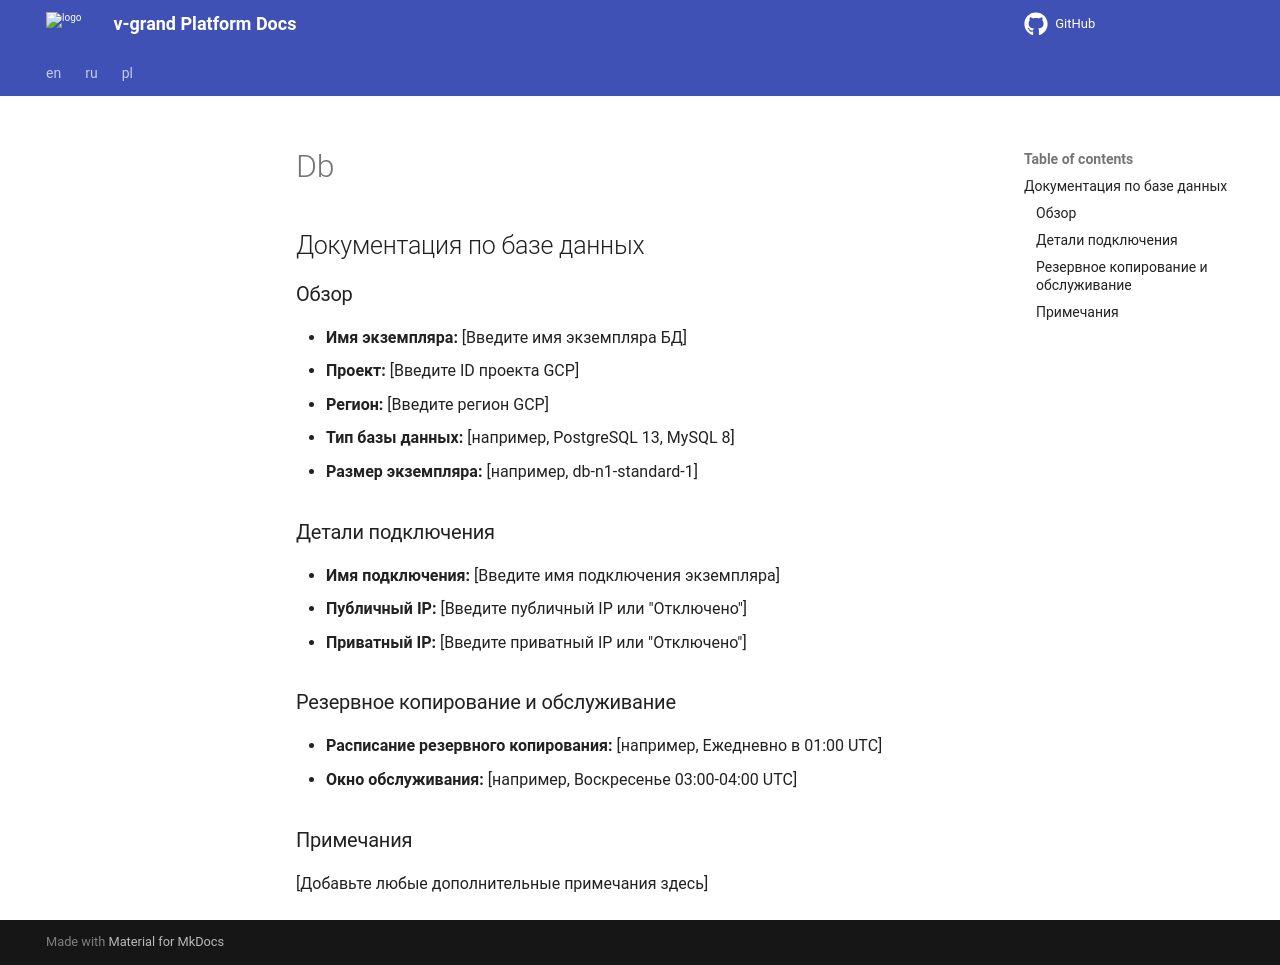

repository: v-grand/docks-temolate · page: ru/gcp/db/index.html · generator: mkdocs

# Документация по базе данных

## Обзор

- **Имя экземпляра:** [Введите имя экземпляра БД]
- **Проект:** [Введите ID проекта GCP]
- **Регион:** [Введите регион GCP]
- **Тип базы данных:** [например, PostgreSQL 13, MySQL 8]
- **Размер экземпляра:** [например, db-n1-standard-1]

## Детали подключения

- **Имя подключения:** [Введите имя подключения экземпляра]
- **Публичный IP:** [Введите публичный IP или "Отключено"]
- **Приватный IP:** [Введите приватный IP или "Отключено"]

## Резервное копирование и обслуживание

- **Расписание резервного копирования:** [например, Ежедневно в 01:00 UTC]
- **Окно обслуживания:** [например, Воскресенье 03:00-04:00 UTC]

## Примечания

[Добавьте любые дополнительные примечания здесь]
